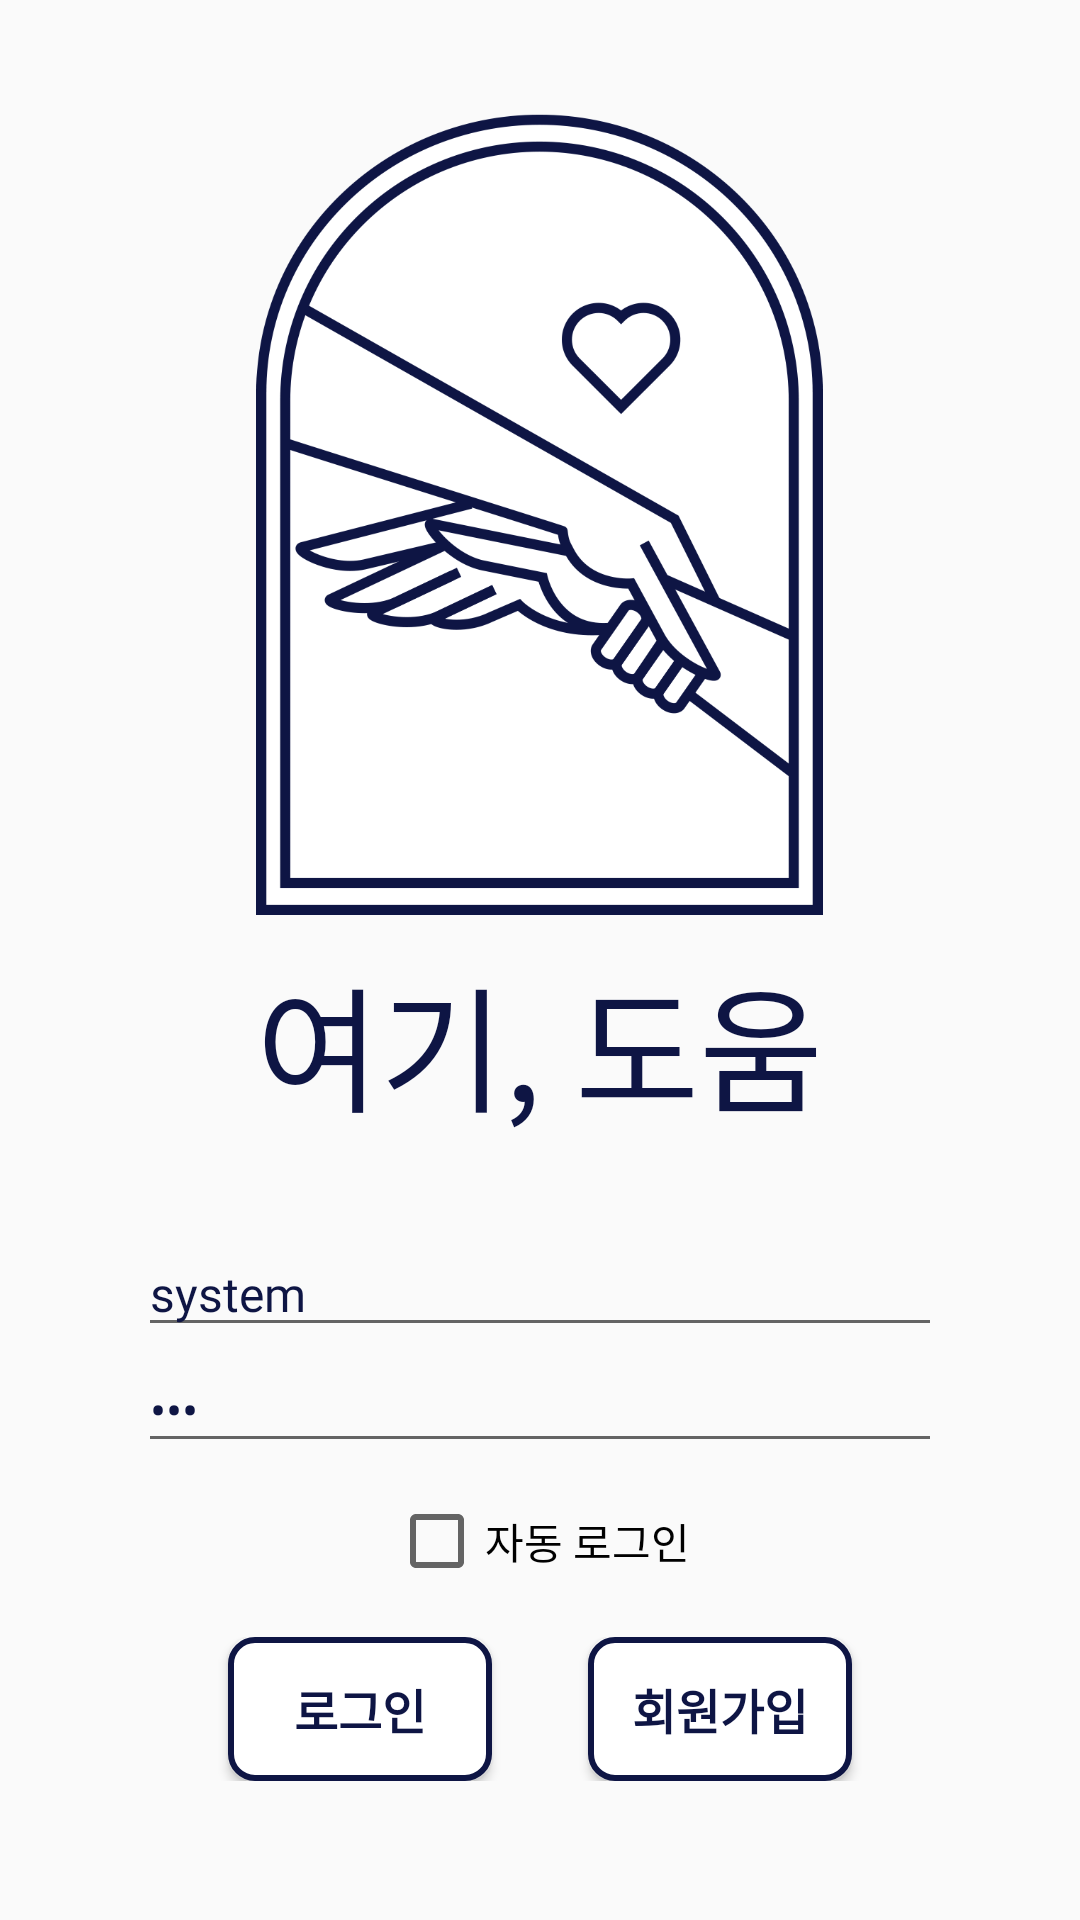

Layout XML and referenced resources for this Android screen:
<!-- AndroidManifest.xml: application theme Theme.HereHelp -->
<!-- res/layout/login.xml -->
<?xml version="1.0" encoding="utf-8"?>
<LinearLayout xmlns:android="http://schemas.android.com/apk/res/android"
    android:layout_width="match_parent"
    android:layout_height="match_parent"
    android:gravity="center"
    android:orientation="vertical">

    <ImageView
        android:layout_width="259dp"
        android:layout_height="267dp"
        android:src="@drawable/logo" />

    <TextView
        android:layout_width="wrap_content"
        android:layout_height="wrap_content"
        android:layout_marginTop="10dp"
        android:layout_marginBottom="30dp"
        android:fontFamily="@font/title"
        android:text="여기, 도움"
        android:textColor="#0e1544"
        android:textSize="45dp" />


    <LinearLayout
        android:layout_width="wrap_content"
        android:layout_height="wrap_content"
        android:gravity="center"
        android:orientation="vertical">

        <EditText
            android:id="@+id/et_id"
            android:layout_width="268dp"
            android:layout_height="match_parent"
            android:drawableRight="@drawable/ic_email_white_24dp"
            android:drawablePadding="16dp"
            android:fontFamily="@font/calibri"
            android:hint="ID"
            android:inputType="textEmailAddress"
            android:maxLines="1"
            android:text="system"
            android:textColor="#0e1544"
            android:textSize="16sp" />

        <EditText
            android:id="@+id/et_password"
            android:layout_width="match_parent"
            android:layout_height="match_parent"
            android:drawableRight="@drawable/ic_lock_white_24dp"
            android:drawablePadding="16dp"
            android:fontFamily="@font/calibri"
            android:hint="Password"
            android:inputType="textPassword"
            android:maxLines="1"
            android:singleLine="true"
            android:text="sys"
            android:textColor="#0e1544"
            android:textSize="16sp" />

    </LinearLayout>

    <CheckBox
        android:id="@+id/cb_autoLogin"
        android:layout_width="wrap_content"
        android:layout_height="wrap_content"
        android:layout_marginTop="10dp"
        android:text="자동 로그인" />


    <LinearLayout
        android:layout_width="match_parent"
        android:layout_height="wrap_content"
        android:layout_marginTop="16dp"
        android:layout_marginBottom="8dp"
        android:gravity="center"
        android:orientation="horizontal">

        <Button
            android:id="@+id/btn_login"
            android:layout_width="wrap_content"
            android:layout_height="wrap_content"
            android:layout_marginRight="16dp"
            android:background="@drawable/shape_of_rectangle"
            android:fontFamily="@font/calibri"
            android:text="로그인"
            android:textAllCaps="false"
            android:textColor="#0e1544"
            android:textSize="16dp"
            android:textStyle="bold" />

        <Button
            android:id="@+id/btn_createAccount"
            android:layout_width="wrap_content"
            android:layout_height="wrap_content"
            android:layout_marginLeft="16dp"
            android:background="@drawable/shape_of_rectangle"
            android:fontFamily="@font/calibri"
            android:text="회원가입"
            android:textAllCaps="false"
            android:textColor="#0e1544"
            android:textSize="16dp"
            android:textStyle="bold" />

    </LinearLayout>

</LinearLayout>
<!-- resources referenced by this layout -->
<resources>
  <!-- drawable logo: png bitmap (drawable, 98749 bytes) -->
  <!-- drawable shape_of_rectangle (drawable) -->
  <?xml version="1.0" encoding="utf-8"?>
  <selector xmlns:android="http://schemas.android.com/apk/res/android">
      <item>
          <shape android:shape="rectangle">
              <corners android:radius="8dp" />
              <solid android:color="#FFFFFF"/>
              <stroke android:color="#0e1544"
                  android:width="2dp"/>
          </shape>
      </item>
  </selector>
  <style name="Theme.HereHelp" parent="Theme.AppCompat.Light.NoActionBar">
          
          <item name="colorPrimaryVariant">#0e1544</item>
          <item name="colorOnPrimary">@color/white</item>
          
          <item name="colorSecondary">@color/teal_200</item>
          <item name="colorSecondaryVariant">@color/teal_700</item>
          <item name="colorOnSecondary">@color/black</item>
          
          <item name="android:statusBarColor" tools:targetApi="l">?attr/colorPrimaryVariant</item>
          
      </style>
  <!-- not gathered from this repository: default colours our renderer supplied (Android Studio template values) -->
  <color name="teal_200">#FF03DAC5</color>
  <color name="teal_700">#FF018786</color>
  <color name="black">#FF000000</color>
  <color name="white">#FFFFFFFF</color>
</resources>
